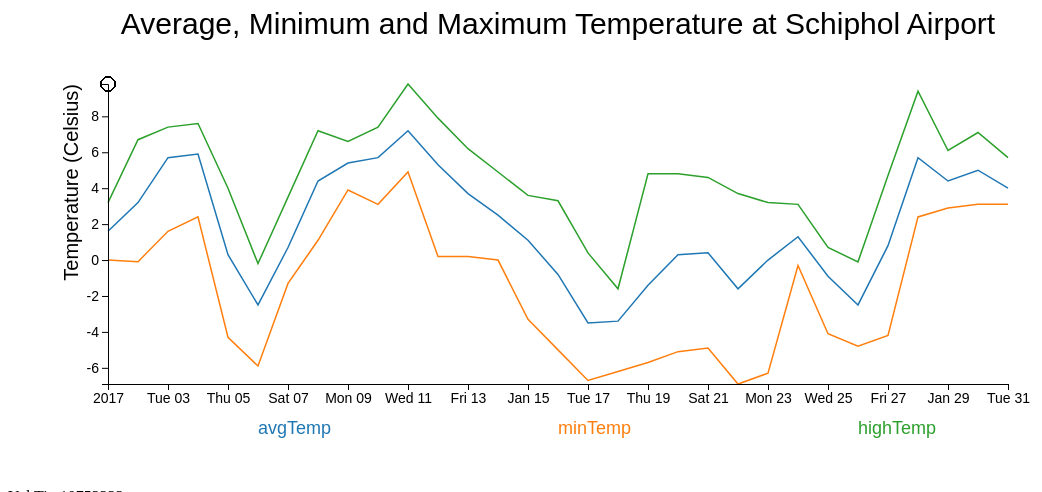
D3 v4 page, settled after 480 driven frames (8 s of simulated time); the page loaded 1 data file(s).


// ── d3line.js
/**
 * d3line.js
 *
 * Minor programmeren
 * Yol Tio 10753222
 *
 * The HTML file contains a multiline graph showing the daily
 * maximum, minimum and average temperature at Schiphol Airport
 *
 * Tooltip based on: https://bl.ocks.org/larsenmtl/e3b8b7c2ca4787f77d78f58d41c3da91
 *
 */

// sets dimensions and margins of scatterplot
var margin = {top: 100, right: 200, bottom: 100, left: 100},
    width = 1200 - margin.left - margin.right,
    height = 500 - margin.top - margin.bottom;

// input svgfile
var chart = d3.select("svg").append("g")
  .append("g")
    .attr("transform", "translate(" + margin.left + "," + margin.top + ")");

// convert Date to right format
var parseTime = d3.timeParse("%Y%m%d");

// functions to scale x-axis
var x = d3.scaleTime()
    .range([0, width]);

// function to scale y-axis
var y = d3.scaleLinear()
    .range([height, 0]);

// function to scale colours
var color = d3.scaleOrdinal(d3.schemeCategory10);

// create line for different temperatures
var Templine = d3.line()
    .x(function(d) { return x(d.Date); })
    .y(function(d) { return y(d.Temp); });

// load the chosen data
// d3.selectAll(".m")
//     .on("click", function() {
//     var month = this.getAttribute("value");

//     // set the chosen data set al str
//     var dataset;
//     if(month == "1"){
//       dataset = "janTemp.json";
//     }else if(month == "2"){
//       dataset = "febTemp.json";
//     }

// loads json.data
d3.json("janTemp.json", function(error, data) {
  if (error) throw error;
  
  // format the data
  data.forEach(function(d) {
      d.Date = parseTime(d.Date);
      d.Temp =+ d.Temp/10;
  });

// scales domain of x and y coordinates
  x.domain(d3.extent(data, function(d) { return d.Date; }));
  y.domain([d3.min(data, function(d) {
    return Math.min(d.Temp)}),
    d3.max(data, function(d) {
    return Math.max(d.Temp)}) ]);

// sorts Temperatures
var dataNest = d3.nest()
    .key(function(d) {return d.TempSort;})
    .entries(data);

// creates space for Legend
legendSpace = width/dataNest.length;

// creates paths and legends
dataNest.forEach(function(d,i) { 
    
    chart.append("path")
        .attr("class", "line")
        .style("stroke", function() {
            return d.color = color(d.key); })
        .attr("d", Templine(d.values));

    chart.append("text")
        .attr("x", (legendSpace/2)+i*legendSpace)
        .attr("y", height + margin.bottom/2)
        .attr("class", "legend")
        .style("font", "18px sans-serif")
        .style("fill", function() {
            return d.color = color(d.key); })
        .text(d.key); 
});

// adjusts x-axis to data
chart.append("g")
    .attr("transform", "translate(0," + height + ")")
    .style("font", "14px sans-serif")
    .call(d3.axisBottom(x))

// adjusts y-axis to data
chart.append("g")
    .style("font", "14px sans-serif")
    .call(d3.axisLeft(y))

// adds title to y-axis 
chart.append("text")
    .attr("transform", "rotate(-90)")
    .attr("y", -30)
    .style("font", "20px sans-serif")
    .style("text-anchor", "end")
    .text("Temperature (Celsius)");

// creates plot title
chart.append("text")
    .attr("x", (width / 2))
    .attr("y", 0 - (margin.top / 2))
    .attr("text-anchor", "middle")
    .style("font", "30px sans-serif")
    .text("Average, Minimum and Maximum Temperature at Schiphol Airport");

var mouseG = chart.append("g")
    .attr("class", "mouse-over-effects");

// creates vertical line that follows tooltip
mouseG.append("path")
    .attr("class", "mouse-line")
    .style("stroke", "black")
    .style("stroke-width", "1px")
    .style("opacity", "0");
    
var lines = document.getElementsByClassName('line');

var mousePerLine = mouseG.selectAll('.mouse-per-line')
    .data(data)
    .enter()
    .append("g")
    .attr("class", "mouse-per-line");

// appends circle to mouse
mousePerLine.append("circle")
    .attr("r", 7)
    .style("stroke", "black")
    .style("fill", "none");

// appends text to circle, with right indentation
mousePerLine.append("text")
  .attr("transform", "translate(10,3)")

// appends a rect where mousemovements are recorded, as this cannot be done on a g element.
mouseG.append('svg:rect')
  .attr('width', width) 
  .attr('height', height)
  .attr('fill', 'none')
  .attr('pointer-events', 'all')

// when mouse leaves rect, hides all tooltip attributes
.on('mouseout', function() { 
  d3.select(".mouse-line")
    .style("opacity", "0");
  d3.selectAll(".mouse-per-line circle")
    .style("opacity", "0");
  d3.selectAll(".mouse-per-line text")
    .style("opacity", "0");
  })

  // when mouse enters rect, shows according tooltip attributes
.on('mouseover', function() {
  d3.select(".mouse-line")
    .style("opacity", "1");
  d3.selectAll(".mouse-per-line circle")
    .style("opacity", "1");
  d3.selectAll(".mouse-per-line text")
    .style("opacity", "1");
})

// moves tooltip when mouse is moved inside rect
.on('mousemove', function() {
  var mouse = d3.mouse(this);
  d3.select(".mouse-line")
    .attr("d", function() {
      var d = "M" + mouse[0] + "," + height;
      d += " " + mouse[0] + "," + 0;
      return d;
    });

d3.selectAll(".mouse-per-line")
  .attr("transform", function(d, i) {
        var xDate = x.invert(mouse[0]),
        bisect = d3.bisector(function(d) { return d.Date; }).right;
        idx = bisect(d.Temp, xDate);
        
        var beginning = 0,
            end = lines[i].getTotalLength(),
            target = null;

        while (true){
          target = Math.floor((beginning + end) / 2);
          pos = lines[i].getPointAtLength(target);
          if ((target === end || target === beginning) && pos.x !== mouse[0]) {
              break;
          }
          if (pos.x > mouse[0])      end = target;
          else if (pos.x < mouse[0]) beginning = target;
          else break;
        }
        
        d3.select(this).select('text')
          .text(y.invert(pos.y).toFixed(2) + ' Celsius')
          .style("font-weight", "bold");
          
        return "translate(" + mouse[0] + "," + pos.y + ")";
        });
    });
});
// });


### data: janTemp.json
[
 {
  "Date": "20170101",
  "TempSort": "avgTemp",
  "Temp": "16"
 },
 {
  "Date": "20170102",
  "TempSort": "avgTemp",
  "Temp": "32"
 },
 {
  "Date": "20170103",
  "TempSort": "avgTemp",
  "Temp": "57"
 },
 {
  "Date": "20170104",
  "TempSort": "avgTemp",
  "Temp": "59"
 },
 {
  "Date": "20170105",
  "TempSort": "avgTemp",
  "Temp": "3"
 },
 {
  "Date": "20170106",
  "TempSort": "avgTemp",
  "Temp": "-25"
 },
 {
  "Date": "20170107",
  "TempSort": "avgTemp",
  "Temp": "7"
 },
 {
  "Date": "20170108",
  "TempSort": "avgTemp",
  "Temp": "44"
 },
 "... 85 more items"
]